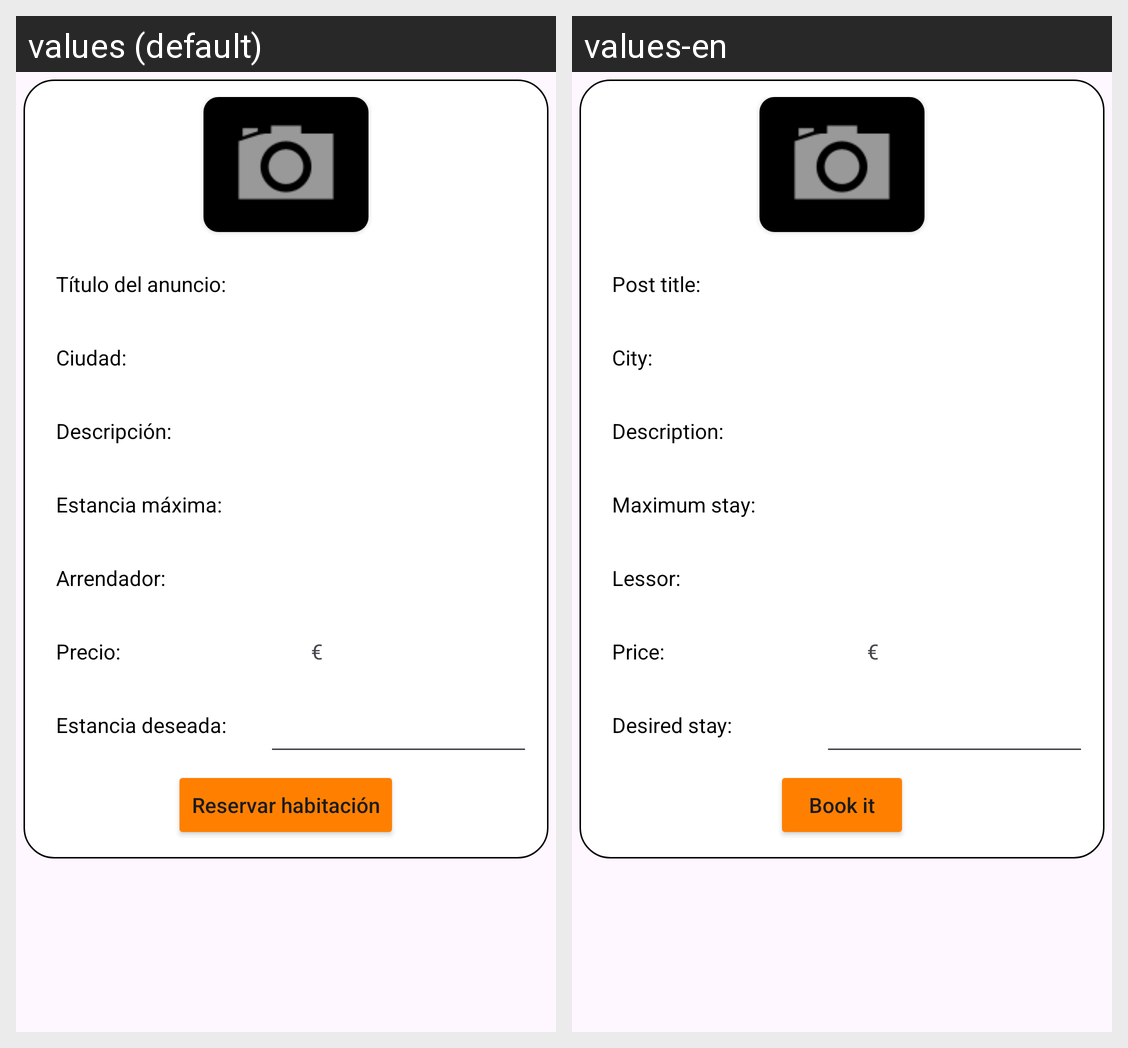

Here is an Android app screen in its default locale and in the app's own translations. Write out the translated-string differences for the strings that appear on this screen.
Android screen res/layout/fragment_post_info.xml rendered under 2 locales, left to right: values (default), values-en. Device: Nexus 5 (rendered at 1080×1920; each locale shown at half size, 540×960, under a caption strip naming it); theme Theme.HouseMate.
Strings drawn on this screen, with the default value and each locale's value (text and hints the layout hard-codes, and strings that could not be matched under every locale, appear in the picture but are not listed):

title_text
  values: Título del anuncio:
  values-en: Post title:

city_text
  values: Ciudad:
  values-en: City:

description_text
  values: Descripción:
  values-en: Description:

maximum_days_text
  values: Estancia máxima:
  values-en: Maximum stay:

posted_by_text
  values: Arrendador:
  values-en: Lessor:

price_text
  values: Precio:
  values-en: Price:

desired_days_text
  values: Estancia deseada:
  values-en: Desired stay:

book_button
  values: Reservar habitación
  values-en: Book it
